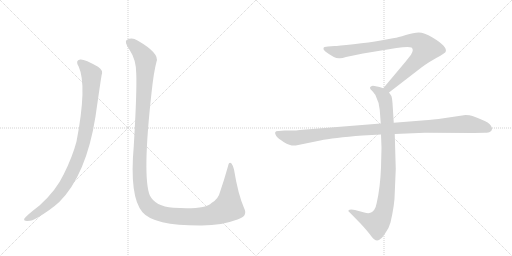
t = 0.00 s
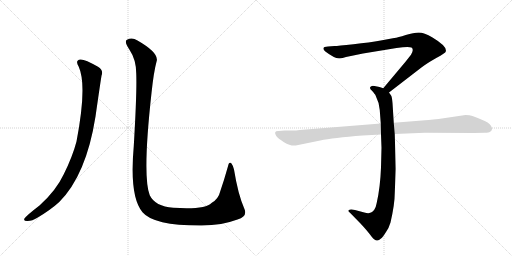
t = 4.49 s
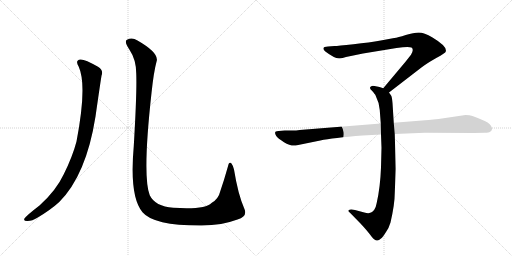
t = 4.76 s
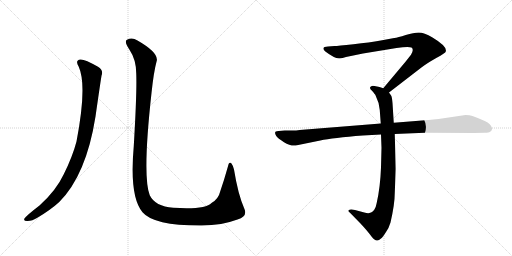
t = 5.03 s
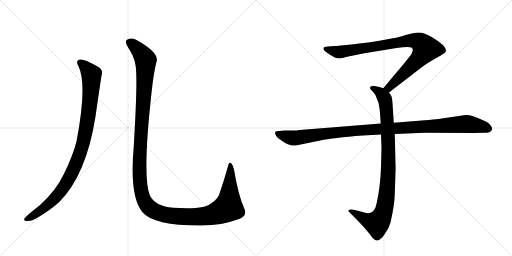
t = 5.29 s
t = 5.92 s: frame unchanged from t = 5.29 s, image omitted

The animated SVG that drew these frames (rendered in a browser with its animation timeline set to each time). Animation: 5 CSS @keyframes rules; one cycle of 5.92 s.

<svg version="1.1" viewBox="0 0 2048 1024" xmlns="http://www.w3.org/2000/svg">
  <g stroke="lightgray" stroke-dasharray="1,1" stroke-width="1" transform="scale(4, 4)">
    <line x1="0" y1="0" x2="256" y2="256"></line>
    <line x1="256" y1="0" x2="0" y2="256"></line>
    <line x1="128" y1="0" x2="128" y2="256"></line>
    <line x1="0" y1="128" x2="256" y2="128"></line>
    <line x1="256" y1="0" x2="512" y2="256"></line>
    <line x1="512" y1="0" x2="256" y2="256"></line>
    <line x1="384" y1="0" x2="384" y2="256"></line>
    <line x1="256" y1="128" x2="512" y2="128"></line>
  </g>
<g transform="scale(1, -1) translate(0, -850)">
   <style type="text/css">
    @keyframes keyframes0 {
      from {
       stroke: black;
       stroke-dashoffset: 988;
       stroke-width: 128;
       }
       76% {
       animation-timing-function: step-end;
       stroke: black;
       stroke-dashoffset: 0;
       stroke-width: 128;
       }
       to {
       stroke: black;
       stroke-width: 1024;
       }
       }
       #make-me-a-hanzi-animation-0 {
         animation: keyframes0 1.054036s both;
         animation-delay: 0.000000s;
         animation-timing-function: linear;
       }
    @keyframes keyframes1 {
      from {
       stroke: black;
       stroke-dashoffset: 1451;
       stroke-width: 128;
       }
       83% {
       animation-timing-function: step-end;
       stroke: black;
       stroke-dashoffset: 0;
       stroke-width: 128;
       }
       to {
       stroke: black;
       stroke-width: 1024;
       }
       }
       #make-me-a-hanzi-animation-1 {
         animation: keyframes1 1.430827s both;
         animation-delay: 1.054036s;
         animation-timing-function: linear;
       }
    @keyframes keyframes2 {
      from {
       stroke: black;
       stroke-dashoffset: 901;
       stroke-width: 128;
       }
       75% {
       animation-timing-function: step-end;
       stroke: black;
       stroke-dashoffset: 0;
       stroke-width: 128;
       }
       to {
       stroke: black;
       stroke-width: 1024;
       }
       }
       #make-me-a-hanzi-animation-2 {
         animation: keyframes2 0.983236s both;
         animation-delay: 2.484863s;
         animation-timing-function: linear;
       }
    @keyframes keyframes3 {
      from {
       stroke: black;
       stroke-dashoffset: 948;
       stroke-width: 128;
       }
       76% {
       animation-timing-function: step-end;
       stroke: black;
       stroke-dashoffset: 0;
       stroke-width: 128;
       }
       to {
       stroke: black;
       stroke-width: 1024;
       }
       }
       #make-me-a-hanzi-animation-3 {
         animation: keyframes3 1.021484s both;
         animation-delay: 3.468099s;
         animation-timing-function: linear;
       }
    @keyframes keyframes4 {
      from {
       stroke: black;
       stroke-dashoffset: 1108;
       stroke-width: 128;
       }
       78% {
       animation-timing-function: step-end;
       stroke: black;
       stroke-dashoffset: 0;
       stroke-width: 128;
       }
       to {
       stroke: black;
       stroke-width: 1024;
       }
       }
       #make-me-a-hanzi-animation-4 {
         animation: keyframes4 1.151693s both;
         animation-delay: 4.489583s;
         animation-timing-function: linear;
       }
</style>
<path d="M 315 583 Q 349 508 306 284 Q 290 223 255 153 Q 224 87 158 28 Q 107 -11 97 -25 Q 94 -34 108 -34 Q 127 -35 151 -20 Q 203 11 237 42 Q 345 150 382 384 Q 400 510 406 547 Q 415 569 392 583 Q 338 614 321 612 Q 299 609 315 583 Z" fill="lightgray"></path> 
<path d="M 545 555 Q 548 483 535 265 Q 517 63 570 1 Q 615 -53 807 -52 Q 889 -51 950 -28 Q 992 -15 977 16 Q 952 73 936 172 Q 932 188 926 196 Q 916 205 912 185 Q 896 128 881 85 Q 874 54 846 38 Q 821 11 693 19 Q 620 25 599 69 Q 569 144 606 478 Q 615 563 626 603 Q 639 637 550 688 Q 528 703 508 691 Q 495 684 518 651 Q 545 611 545 555 Z" fill="lightgray"></path> 
<path d="M 1556 480 L 1687 581 Q 1708 597 1745 618 Q 1783 639 1783 644 Q 1790 664 1730 700 Q 1696 720 1675 720 Q 1655 720 1623 710 Q 1591 700 1577 698 L 1523 688 Q 1479 680 1414 673 Q 1350 666 1338 666 L 1312 664 Q 1294 664 1294 657 Q 1292 653 1300 645 Q 1342 613 1360 617 Q 1369 617 1384 622 L 1452 636 L 1586 658 Q 1633 665 1646 660 Q 1657 652 1644 631 L 1622 603 L 1533 497 C 1514 474 1532 462 1556 480 Z" fill="lightgray"></path> 
<path d="M 1524 312 L 1526 259 L 1524 180 Q 1521 101 1507 39 Q 1501 5 1481 -1 Q 1474 -5 1457 0 L 1420 10 Q 1400 14 1394 9 Q 1392 4 1399 0 L 1442 -44 Q 1467 -71 1480 -88 Q 1493 -105 1498 -108 Q 1510 -118 1524 -104 Q 1531 -99 1544 -78 Q 1556 -61 1562 -40 Q 1579 34 1579 78 L 1583 174 L 1579 314 L 1575 359 L 1570 438 Q 1568 461 1565 467 L 1556 480 C 1549 492 1549 492 1533 497 L 1518 502 L 1498 506 Q 1488 508 1484 504 Q 1480 503 1480 498 Q 1480 493 1488 487 Q 1500 473 1502 469 Q 1517 439 1519 410 L 1523 356 L 1524 312 Z" fill="lightgray"></path> 
<path d="M 1523 356 L 1199 330 Q 1185 328 1169 328 L 1139 328 L 1115 326 Q 1092 327 1105 306 Q 1111 297 1136 281 Q 1162 265 1183 268 L 1281 288 Q 1331 299 1451 308 L 1524 312 L 1579 314 L 1699 319 L 1896 318 L 1939 319 Q 1956 319 1960 323 Q 1966 325 1968 333 Q 1970 340 1959 353 Q 1948 365 1890 386 Q 1879 390 1862 390 L 1754 374 Q 1709 369 1688 368 L 1575 359 L 1523 356 Z" fill="lightgray"></path> 
      <clipPath id="make-me-a-hanzi-clip-0">
      <path d="M 315 583 Q 349 508 306 284 Q 290 223 255 153 Q 224 87 158 28 Q 107 -11 97 -25 Q 94 -34 108 -34 Q 127 -35 151 -20 Q 203 11 237 42 Q 345 150 382 384 Q 400 510 406 547 Q 415 569 392 583 Q 338 614 321 612 Q 299 609 315 583 Z" fill="lightgray"></path>
      </clipPath>
      <path clip-path="url(#make-me-a-hanzi-clip-0)" d="M 322 597 L 351 573 L 364 556 L 366 541 L 362 459 L 346 342 L 316 226 L 282 147 L 233 72 L 187 27 L 105 -27 " fill="none" id="make-me-a-hanzi-animation-0" stroke-dasharray="860 1720" stroke-linecap="round"></path>

      <clipPath id="make-me-a-hanzi-clip-1">
      <path d="M 545 555 Q 548 483 535 265 Q 517 63 570 1 Q 615 -53 807 -52 Q 889 -51 950 -28 Q 992 -15 977 16 Q 952 73 936 172 Q 932 188 926 196 Q 916 205 912 185 Q 896 128 881 85 Q 874 54 846 38 Q 821 11 693 19 Q 620 25 599 69 Q 569 144 606 478 Q 615 563 626 603 Q 639 637 550 688 Q 528 703 508 691 Q 495 684 518 651 Q 545 611 545 555 Z" fill="lightgray"></path>
      </clipPath>
      <path clip-path="url(#make-me-a-hanzi-clip-1)" d="M 518 680 L 547 659 L 583 608 L 557 168 L 567 75 L 592 24 L 629 0 L 652 -7 L 732 -17 L 829 -13 L 893 9 L 913 20 L 914 26 L 923 161 L 920 189 " fill="none" id="make-me-a-hanzi-animation-1" stroke-dasharray="1323 2646" stroke-linecap="round"></path>

      <clipPath id="make-me-a-hanzi-clip-2">
      <path d="M 1556 480 L 1687 581 Q 1708 597 1745 618 Q 1783 639 1783 644 Q 1790 664 1730 700 Q 1696 720 1675 720 Q 1655 720 1623 710 Q 1591 700 1577 698 L 1523 688 Q 1479 680 1414 673 Q 1350 666 1338 666 L 1312 664 Q 1294 664 1294 657 Q 1292 653 1300 645 Q 1342 613 1360 617 Q 1369 617 1384 622 L 1452 636 L 1586 658 Q 1633 665 1646 660 Q 1657 652 1644 631 L 1622 603 L 1533 497 C 1514 474 1532 462 1556 480 Z" fill="lightgray"></path>
      </clipPath>
      <path clip-path="url(#make-me-a-hanzi-clip-2)" d="M 1303 654 L 1362 642 L 1620 686 L 1651 689 L 1682 679 L 1703 655 L 1690 633 L 1575 517 L 1556 500 L 1543 499 " fill="none" id="make-me-a-hanzi-animation-2" stroke-dasharray="773 1546" stroke-linecap="round"></path>

      <clipPath id="make-me-a-hanzi-clip-3">
      <path d="M 1524 312 L 1526 259 L 1524 180 Q 1521 101 1507 39 Q 1501 5 1481 -1 Q 1474 -5 1457 0 L 1420 10 Q 1400 14 1394 9 Q 1392 4 1399 0 L 1442 -44 Q 1467 -71 1480 -88 Q 1493 -105 1498 -108 Q 1510 -118 1524 -104 Q 1531 -99 1544 -78 Q 1556 -61 1562 -40 Q 1579 34 1579 78 L 1583 174 L 1579 314 L 1575 359 L 1570 438 Q 1568 461 1565 467 L 1556 480 C 1549 492 1549 492 1533 497 L 1518 502 L 1498 506 Q 1488 508 1484 504 Q 1480 503 1480 498 Q 1480 493 1488 487 Q 1500 473 1502 469 Q 1517 439 1519 410 L 1523 356 L 1524 312 Z" fill="lightgray"></path>
      </clipPath>
      <path clip-path="url(#make-me-a-hanzi-clip-3)" d="M 1489 496 L 1519 481 L 1535 463 L 1546 413 L 1554 181 L 1542 38 L 1524 -22 L 1505 -43 L 1468 -32 L 1400 6 " fill="none" id="make-me-a-hanzi-animation-3" stroke-dasharray="820 1640" stroke-linecap="round"></path>

      <clipPath id="make-me-a-hanzi-clip-4">
      <path d="M 1523 356 L 1199 330 Q 1185 328 1169 328 L 1139 328 L 1115 326 Q 1092 327 1105 306 Q 1111 297 1136 281 Q 1162 265 1183 268 L 1281 288 Q 1331 299 1451 308 L 1524 312 L 1579 314 L 1699 319 L 1896 318 L 1939 319 Q 1956 319 1960 323 Q 1966 325 1968 333 Q 1970 340 1959 353 Q 1948 365 1890 386 Q 1879 390 1862 390 L 1754 374 Q 1709 369 1688 368 L 1575 359 L 1523 356 Z" fill="lightgray"></path>
      </clipPath>
      <path clip-path="url(#make-me-a-hanzi-clip-4)" d="M 1111 316 L 1141 304 L 1184 298 L 1424 328 L 1858 354 L 1925 345 L 1955 335 " fill="none" id="make-me-a-hanzi-animation-4" stroke-dasharray="980 1960" stroke-linecap="round"></path>

</g>
</svg>
